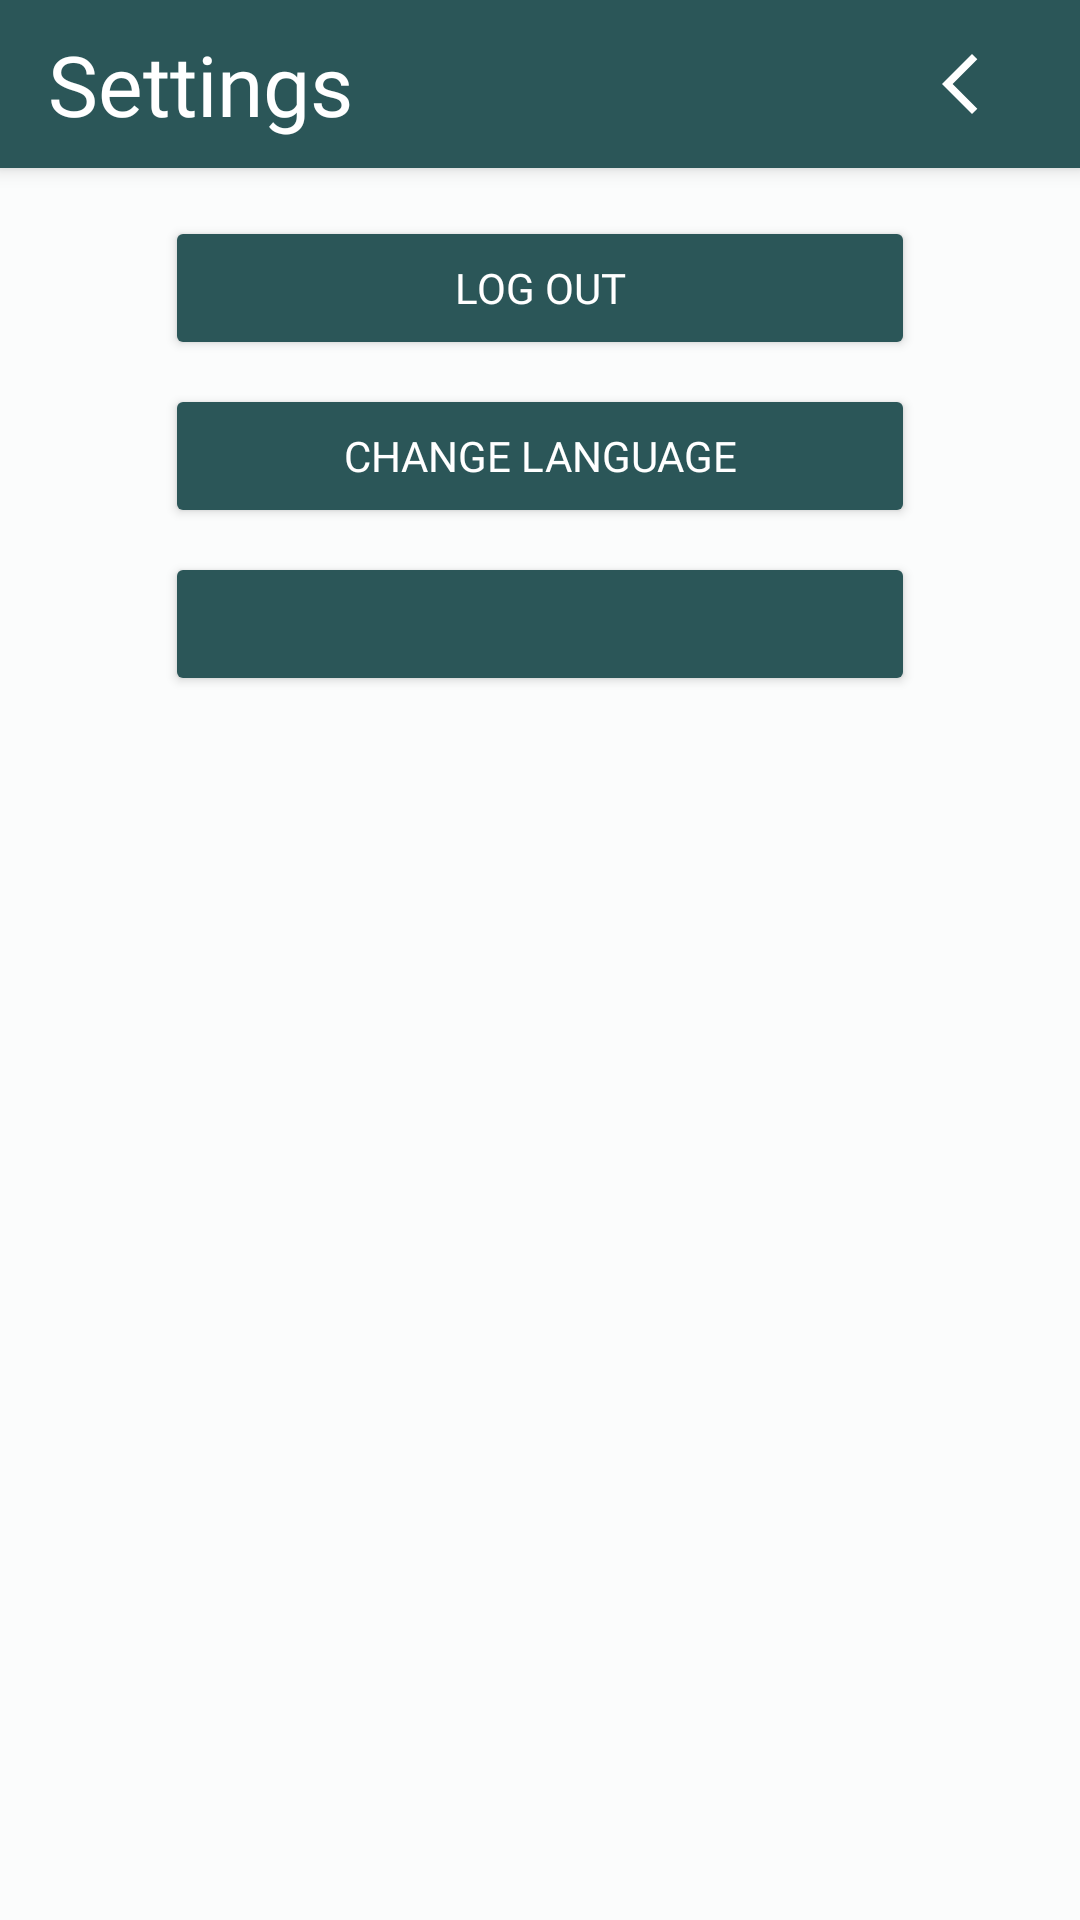

Android layout source for this screen:
<!-- AndroidManifest.xml: application theme Theme.Travelogue -->
<!-- res/layout/settings.xml -->
<?xml version="1.0" encoding="utf-8"?>
<androidx.coordinatorlayout.widget.CoordinatorLayout
    xmlns:android="http://schemas.android.com/apk/res/android"
    xmlns:app="http://schemas.android.com/apk/res-auto"
    android:layout_width="match_parent"
    android:layout_height="match_parent"
    android:background="?attr/colorSurface">

    <com.google.android.material.appbar.AppBarLayout
        android:id="@+id/appbar"
        android:layout_width="match_parent"
        android:layout_height="wrap_content"
        android:background="?attr/colorPrimary">

        <com.google.android.material.appbar.CollapsingToolbarLayout
            android:layout_width="match_parent"
            android:layout_height="match_parent"
            app:contentScrim="?attr/colorPrimary"
            app:layout_scrollFlags="scroll|snap|enterAlways"
            app:toolbarId="@+id/settings_toolbar">

            <androidx.appcompat.widget.Toolbar
                android:id="@+id/settings_toolbar"
                android:layout_width="match_parent"
                android:layout_height="?attr/actionBarSize"
                android:background="?attr/colorPrimary">

                <androidx.constraintlayout.widget.ConstraintLayout
                    android:layout_width="match_parent"
                    android:layout_height="match_parent">

                    <TextView
                        android:id="@+id/toolbar_title_add"
                        android:layout_width="wrap_content"
                        android:layout_height="wrap_content"
                        android:fontFamily="@font/abhaya_libre_semibold"
                        android:text="@string/title_settings"
                        android:textColor="?attr/colorOnPrimary"
                        android:textSize="28sp"
                        app:layout_constraintBottom_toBottomOf="parent"
                        app:layout_constraintStart_toStartOf="parent"
                        app:layout_constraintTop_toTopOf="parent" />

                    <ImageButton
                        android:id="@+id/settings_back"
                        android:layout_width="48dp"
                        android:layout_height="48dp"
                        android:layout_marginEnd="16dp"
                        android:background="?attr/selectableItemBackgroundBorderless"
                        android:contentDescription="@string/cd_back"
                        app:layout_constraintBottom_toBottomOf="parent"
                        app:layout_constraintEnd_toEndOf="parent"
                        app:layout_constraintTop_toTopOf="parent"
                        app:srcCompat="@drawable/back"
                        app:tint="?attr/colorOnPrimary" />

                </androidx.constraintlayout.widget.ConstraintLayout>

            </androidx.appcompat.widget.Toolbar>

        </com.google.android.material.appbar.CollapsingToolbarLayout>
    </com.google.android.material.appbar.AppBarLayout>

    <LinearLayout
        android:layout_width="match_parent"
        android:layout_height="wrap_content"
        android:orientation="vertical"
        android:paddingTop="16dp"
        app:layout_behavior="com.google.android.material.appbar.AppBarLayout$ScrollingViewBehavior">

        <Button
            android:id="@+id/settings_logout"
            android:layout_width="250dp"
            android:layout_height="wrap_content"
            android:layout_gravity="center_horizontal"
            android:backgroundTint="?attr/colorPrimary"
            android:fontFamily="@font/abhaya_libre_semibold"
            android:text="@string/settings_logout"
            android:textColor="?attr/colorOnPrimary"
            app:cornerRadius="10dp" />

        <Button
            android:id="@+id/settings_language"
            android:layout_width="250dp"
            android:layout_height="wrap_content"
            android:layout_gravity="center_horizontal"
            android:layout_marginTop="8dp"
            android:backgroundTint="?attr/colorPrimary"
            android:fontFamily="@font/abhaya_libre_semibold"
            android:text="@string/settings_language"
            android:textColor="?attr/colorOnPrimary"
            app:cornerRadius="10dp" />

        <Button
            android:id="@+id/settings_dark"
            android:layout_width="250dp"
            android:layout_height="wrap_content"
            android:layout_gravity="center_horizontal"
            android:layout_marginTop="8dp"
            android:backgroundTint="?attr/colorPrimary"
            android:contentDescription="toggle dark mode"
            android:fontFamily="@font/abhaya_libre_semibold"
            android:textColor="?attr/colorOnPrimary"
            app:cornerRadius="10dp"
            app:icon="@drawable/dark"
            app:iconGravity="textEnd"
            app:iconTint="#FCFBFB" />

    </LinearLayout>

</androidx.coordinatorlayout.widget.CoordinatorLayout>
<!-- resources referenced by this layout -->
<resources>
  <!-- drawable back (drawable) -->
  <vector xmlns:android="http://schemas.android.com/apk/res/android" android:height="24dp" android:tint="#FCFBFB" android:viewportHeight="24" android:viewportWidth="24" android:width="24dp">
        
      <path android:fillColor="@android:color/white" android:pathData="M17.77,3.77l-1.77,-1.77l-10,10l10,10l1.77,-1.77l-8.23,-8.23z"/>
      
  </vector>
  <!-- drawable dark (drawable) -->
  <vector xmlns:android="http://schemas.android.com/apk/res/android" android:height="24dp" android:tint="#FCFBFB" android:viewportHeight="24" android:viewportWidth="24" android:width="24dp">
        
      <path android:fillColor="@android:color/white" android:pathData="M12,3c-4.97,0 -9,4.03 -9,9s4.03,9 9,9s9,-4.03 9,-9c0,-0.46 -0.04,-0.92 -0.1,-1.36c-0.98,1.37 -2.58,2.26 -4.4,2.26c-2.98,0 -5.4,-2.42 -5.4,-5.4c0,-1.81 0.89,-3.42 2.26,-4.4C12.92,3.04 12.46,3 12,3L12,3z"/>
      
  </vector>
  <string name="cd_back">Back</string>
  <string name="settings_language">Change Language</string>
  <string name="settings_logout">Log Out</string>
  <string name="title_settings">Settings</string>
  <style name="Theme.Travelogue" parent="Base.Theme.Travelogue" />
  <style name="Base.Theme.Travelogue" parent="Theme.MaterialComponents.DayNight.NoActionBar">
  
          <item name="colorPrimary">@color/primary</item>
          <item name="colorOnPrimary">@color/onPrimary</item>
          <item name="android:statusBarColor">?attr/colorPrimary</item>
          <item name="android:colorBackground">@color/surface</item>
          <item name="colorSurface">@color/surface</item>
          <item name="colorOnSurface">@color/onSurface</item>
      </style>
  <color name="primary">#2B5658</color>
  <color name="onPrimary">#FFFFFF</color>
  <color name="surface">#FBFCFC</color>
  <color name="onSurface">#191C1C</color>
</resources>
